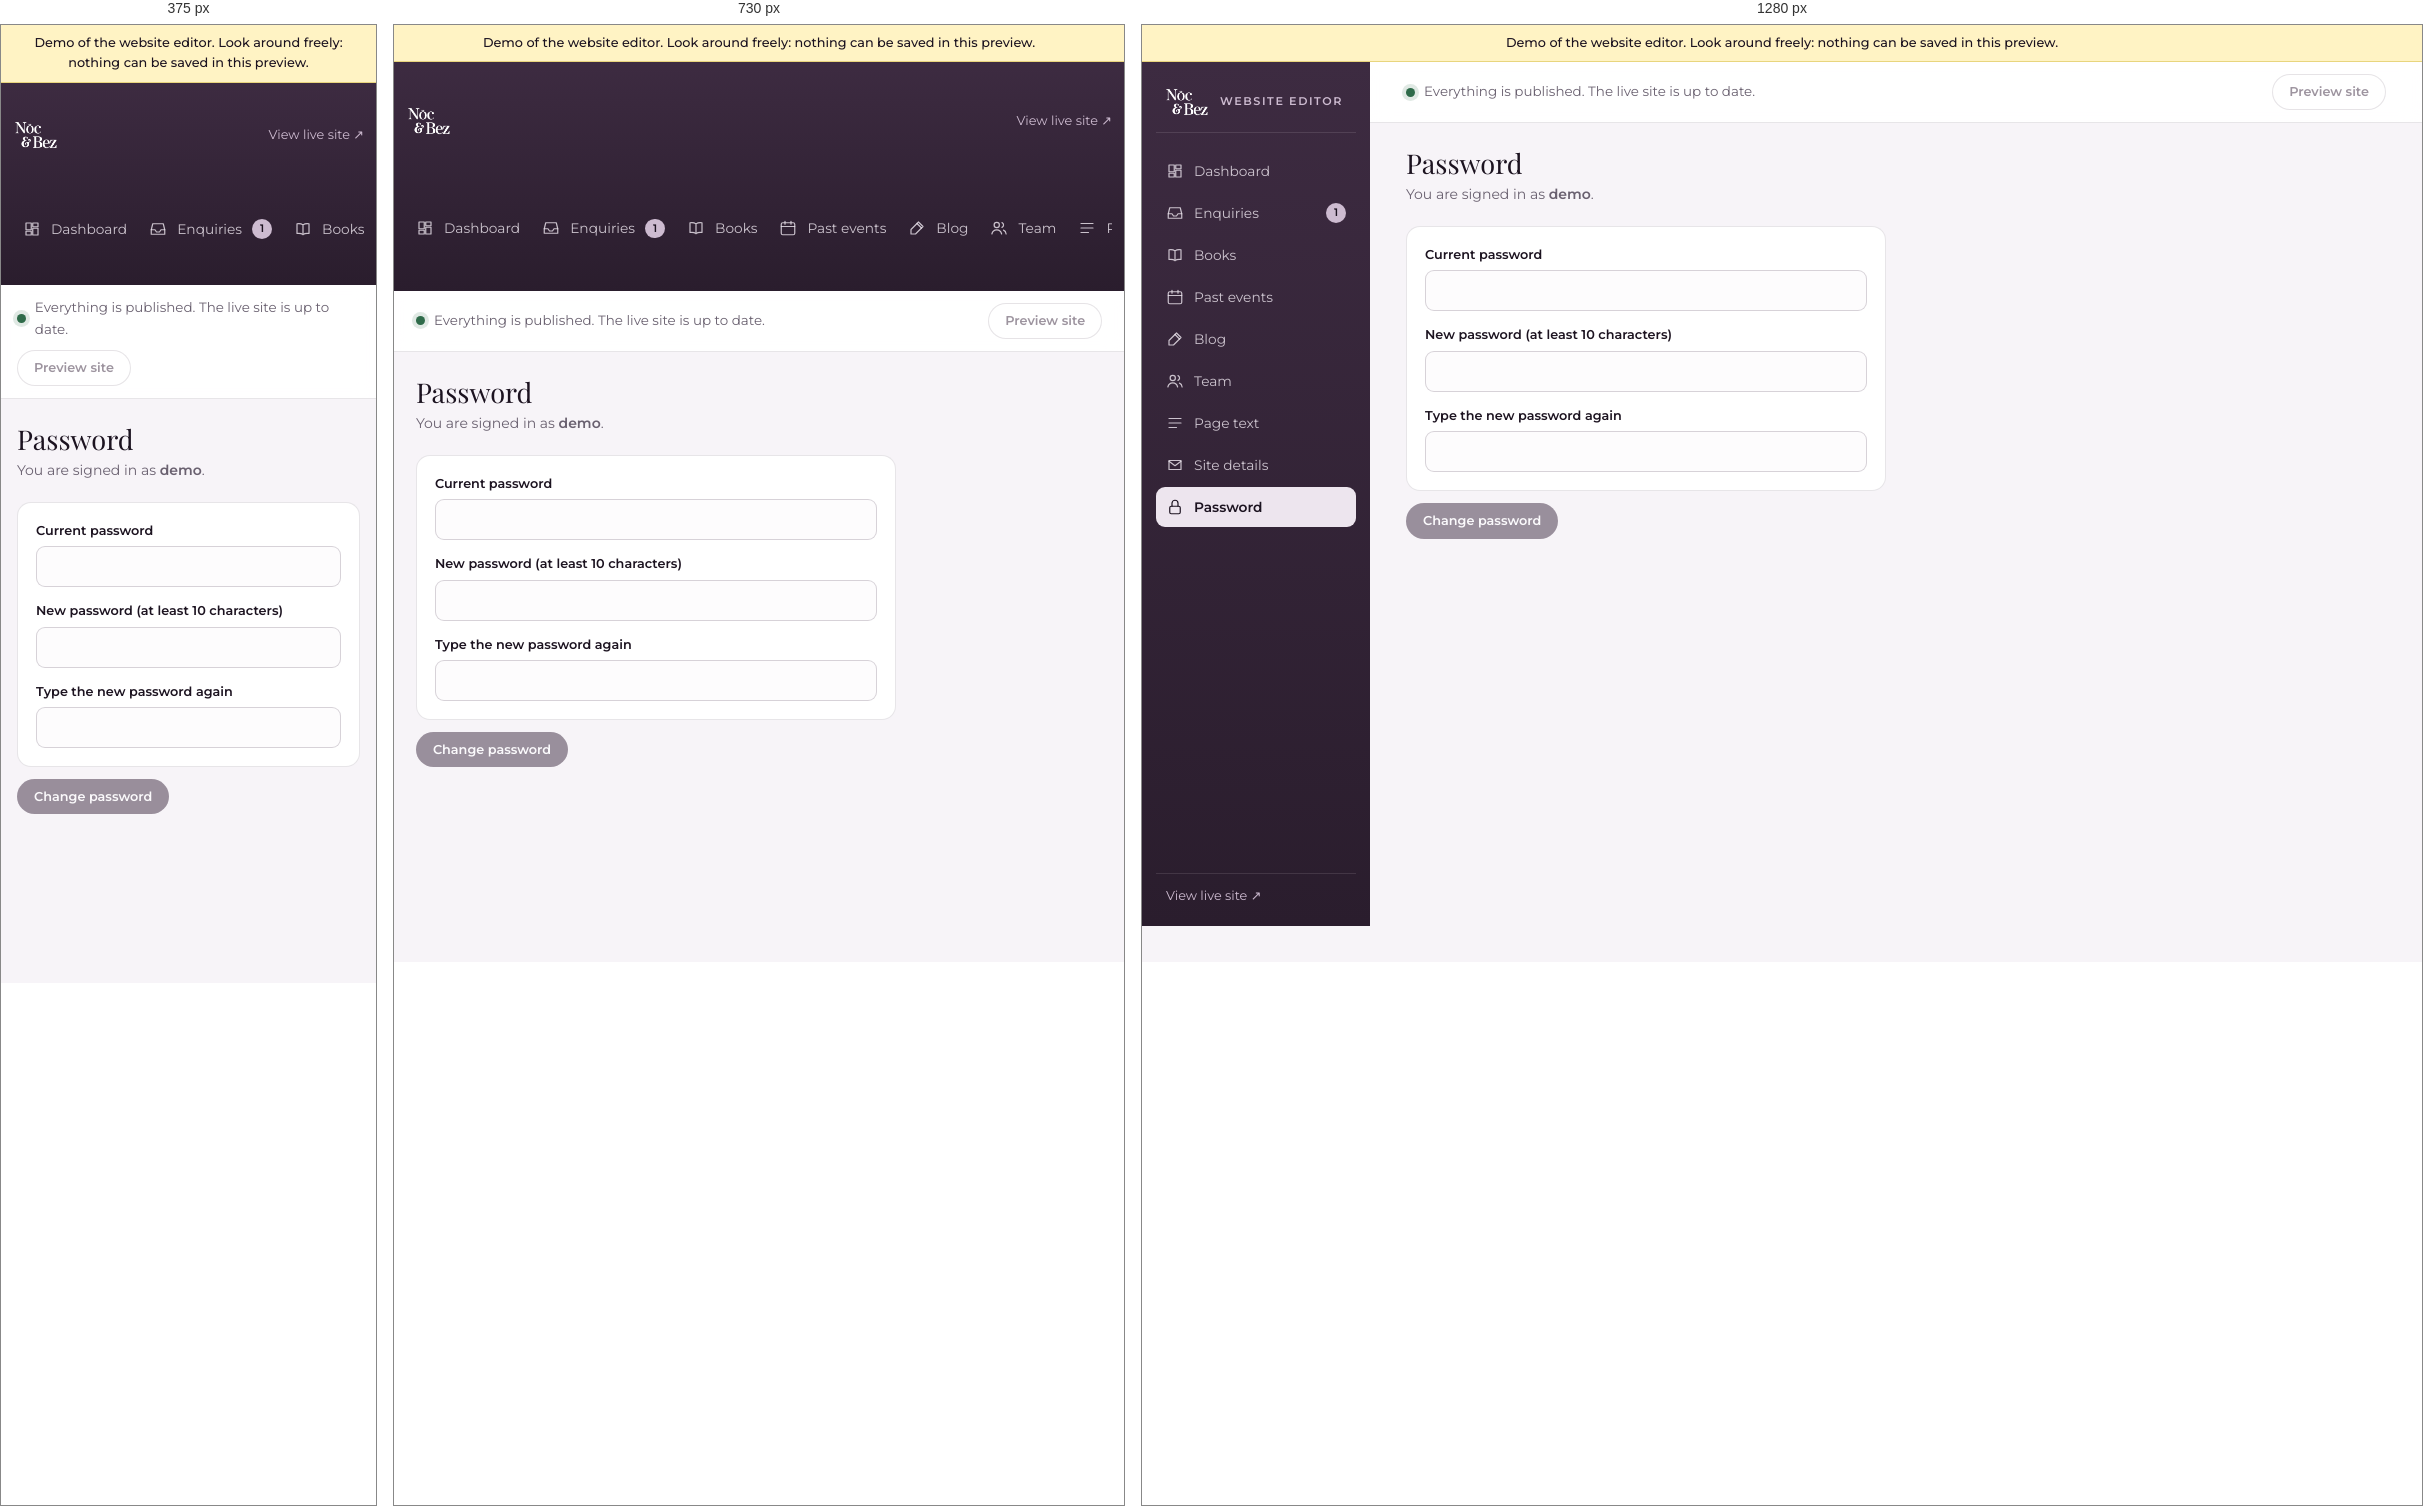
Rendered at 375 px, 730 px and 1280 px, left to right.

<!-- file: index.html -->
<!DOCTYPE html>
<html lang="en-CA">
<head>
  <meta name="robots" content="noindex, nofollow">
  <meta charset="UTF-8">
  <meta name="viewport" content="width=device-width, initial-scale=1">
  <meta name="robots" content="noindex, nofollow">
  <title>Password | Noc &amp; Bez admin</title>
  <link rel="icon" type="image/png" href="../../assets/img/logo.png">
  <link rel="stylesheet" href="../../admin/admin.v1793380212.css">
</head>
<body class="admin">
  <div class="demo-bar">Demo of the website editor. Look around freely: nothing can be saved in this preview.</div>
  <div class="admin-shell">
    <aside class="admin-side">
      <a class="admin-brand" href="../../admin/index.html">
        <img src="../../assets/img/logo.png" alt="Noc and Bez" width="64" height="44">
        <span>Website editor</span>
      </a>
      <nav class="admin-nav" aria-label="Admin">
        <a href="../../admin/index.html"><svg viewBox="0 0 24 24" aria-hidden="true"><path d="M4 13h7V4H4zM13 20h7v-9h-7zM4 20h7v-5H4zM13 4v5h7V4z"/></svg>Dashboard</a>
        <a href="../../admin/enquiries/index.html"><svg viewBox="0 0 24 24" aria-hidden="true"><path d="M3 13h5l2 3h4l2-3h5"/><path d="M5 5h14l2 8v6H3v-6z"/></svg>Enquiries <b class="nav-count" aria-label="1 new">1</b></a>
        <a href="../../admin/books/index.html"><svg viewBox="0 0 24 24" aria-hidden="true"><path d="M12 6.5C10 5 7 4.5 4 5v13c3-.5 6 0 8 1.5 2-1.5 5-2 8-1.5V5c-3-.5-6 0-8 1.5zM12 6.5v13"/></svg>Books</a>
        <a href="../../admin/events/index.html"><svg viewBox="0 0 24 24" aria-hidden="true"><rect x="3" y="5" width="18" height="16" rx="2"/><path d="M3 10h18M8 3v4M16 3v4"/></svg>Past events</a>
        <a href="../../admin/posts/index.html"><svg viewBox="0 0 24 24" aria-hidden="true"><path d="M14 4l6 6-10 10H4v-6z"/><path d="M12 6l6 6"/></svg>Blog</a>
        <a href="../../admin/team/index.html"><svg viewBox="0 0 24 24" aria-hidden="true"><circle cx="9" cy="8" r="3.5"/><path d="M2.5 20c.8-3.6 3.4-5.5 6.5-5.5s5.7 1.9 6.5 5.5M16 4.8a3.5 3.5 0 0 1 0 6.4M18 14.8c2 .8 3.2 2.6 3.5 5.2"/></svg>Team</a>
        <a href="../../admin/text/index.html"><svg viewBox="0 0 24 24" aria-hidden="true"><path d="M4 6h16M4 12h16M4 18h10"/></svg>Page text</a>
        <a href="../../admin/details/index.html"><svg viewBox="0 0 24 24" aria-hidden="true"><path d="M4 6h16v12H4z"/><path d="m4 7 8 6 8-6"/></svg>Site details</a>
        <a href="../../admin/account/index.html" aria-current="page"><svg viewBox="0 0 24 24" aria-hidden="true"><rect x="5" y="11" width="14" height="10" rx="2"/><path d="M8 11V7a4 4 0 0 1 8 0v4"/></svg>Password</a>
      </nav>
      <div class="admin-side__foot">
        <a href="../../index.html" target="_blank" rel="noopener">View live site &nearr;</a>
      </div>
    </aside>

    <div class="admin-main">
      <!-- Publish bar: changes are saved as a draft until Publish -->
      <div class="publish-bar">
        <p class="publish-bar__status">
          <span class="dot"></span>
          Everything is published. The live site is up to date.        </p>
        <form class="publish-bar__actions" method="post" action="../../admin/index.html">
          <input type="hidden" name="csrf" value="demo">          <fieldset disabled>
            <button class="abtn abtn--ghost" name="do" value="preview">Preview site</button>
          </fieldset>
        </form>
      </div>
      <main class="admin-content" id="main">
<div class="page-head">
  <div>
    <h1>Password</h1>
    <p>You are signed in as <strong>demo</strong>.</p>
  </div>
</div>
<form class="aform aform--narrow" method="post" action="../../admin/account/index.html"><input type="hidden" name="csrf" value="demo"><fieldset disabled>  <div class="card">
    <label class="afield"><span>Current password</span>
      <input type="password" name="current" required autocomplete="current-password">
          </label>
    <label class="afield"><span>New password (at least 10 characters)</span>
      <input type="password" name="new" required autocomplete="new-password" minlength="10">
          </label>
    <label class="afield"><span>Type the new password again</span>
      <input type="password" name="new2" required autocomplete="new-password" minlength="10">
          </label>
  </div>
  <div class="form-actions"><button class="abtn abtn--primary">Change password</button></div>
</fieldset></form>      </main>
    </div>
  </div>
</body>
</html>


/* @media block from admin.v1793380212.css */
@media (max-width: 900px) {
  .admin-shell { grid-template-columns: minmax(0, 1fr); }
  .admin-side, .demo-bar + .admin-shell .admin-side { position: static; height: auto; min-width: 0; flex-direction: row; flex-wrap: wrap; align-items: center; gap: 8px; padding: 10px 12px; }
  .admin-nav { min-width: 0; max-width: 100%; }
  .admin-brand { padding: 0 6px 0 0; border: 0; }
  .admin-brand span { display: none; }
  .admin-nav { display: flex; gap: 2px; overflow-x: auto; flex: 1 1 100%; order: 3; padding-bottom: 2px; }
  .admin-nav a { white-space: nowrap; padding: 7px 10px; }
  .admin-side__foot { margin: 0 0 0 auto; padding: 0; border: 0; display: flex; gap: 12px; }
  .publish-bar, .demo-bar ~ .admin-shell .publish-bar { position: static; }
  .stat-grid { grid-template-columns: repeat(2, minmax(0, 1fr)); }
  .panel-grid, .edit-grid { grid-template-columns: 1fr; }
  .card--side { position: static; }
  .cover-preview { max-width: 180px; }
}

/* @media block from admin.v1793380212.css */
@media (max-width: 560px) {
  .afield-row { grid-template-columns: 1fr; }
  .row { grid-template-columns: auto minmax(0, 1fr); }
  .row__actions { grid-column: 1 / -1; justify-content: flex-end; }
  .photo { grid-template-columns: 1fr; }
  .photo__img { width: 100%; height: 160px; }
  .abtn--danger { margin-left: 0; }
}

/* @media block from admin.v1793380212.css */
@media (max-width: 900px) {
  .edit-grid--lead { grid-template-columns: 1fr; }
}

/* @media block from admin.v1793380212.css */
@media (max-width: 560px) {
  .answers__row { grid-template-columns: 1fr; gap: 2px; }
}